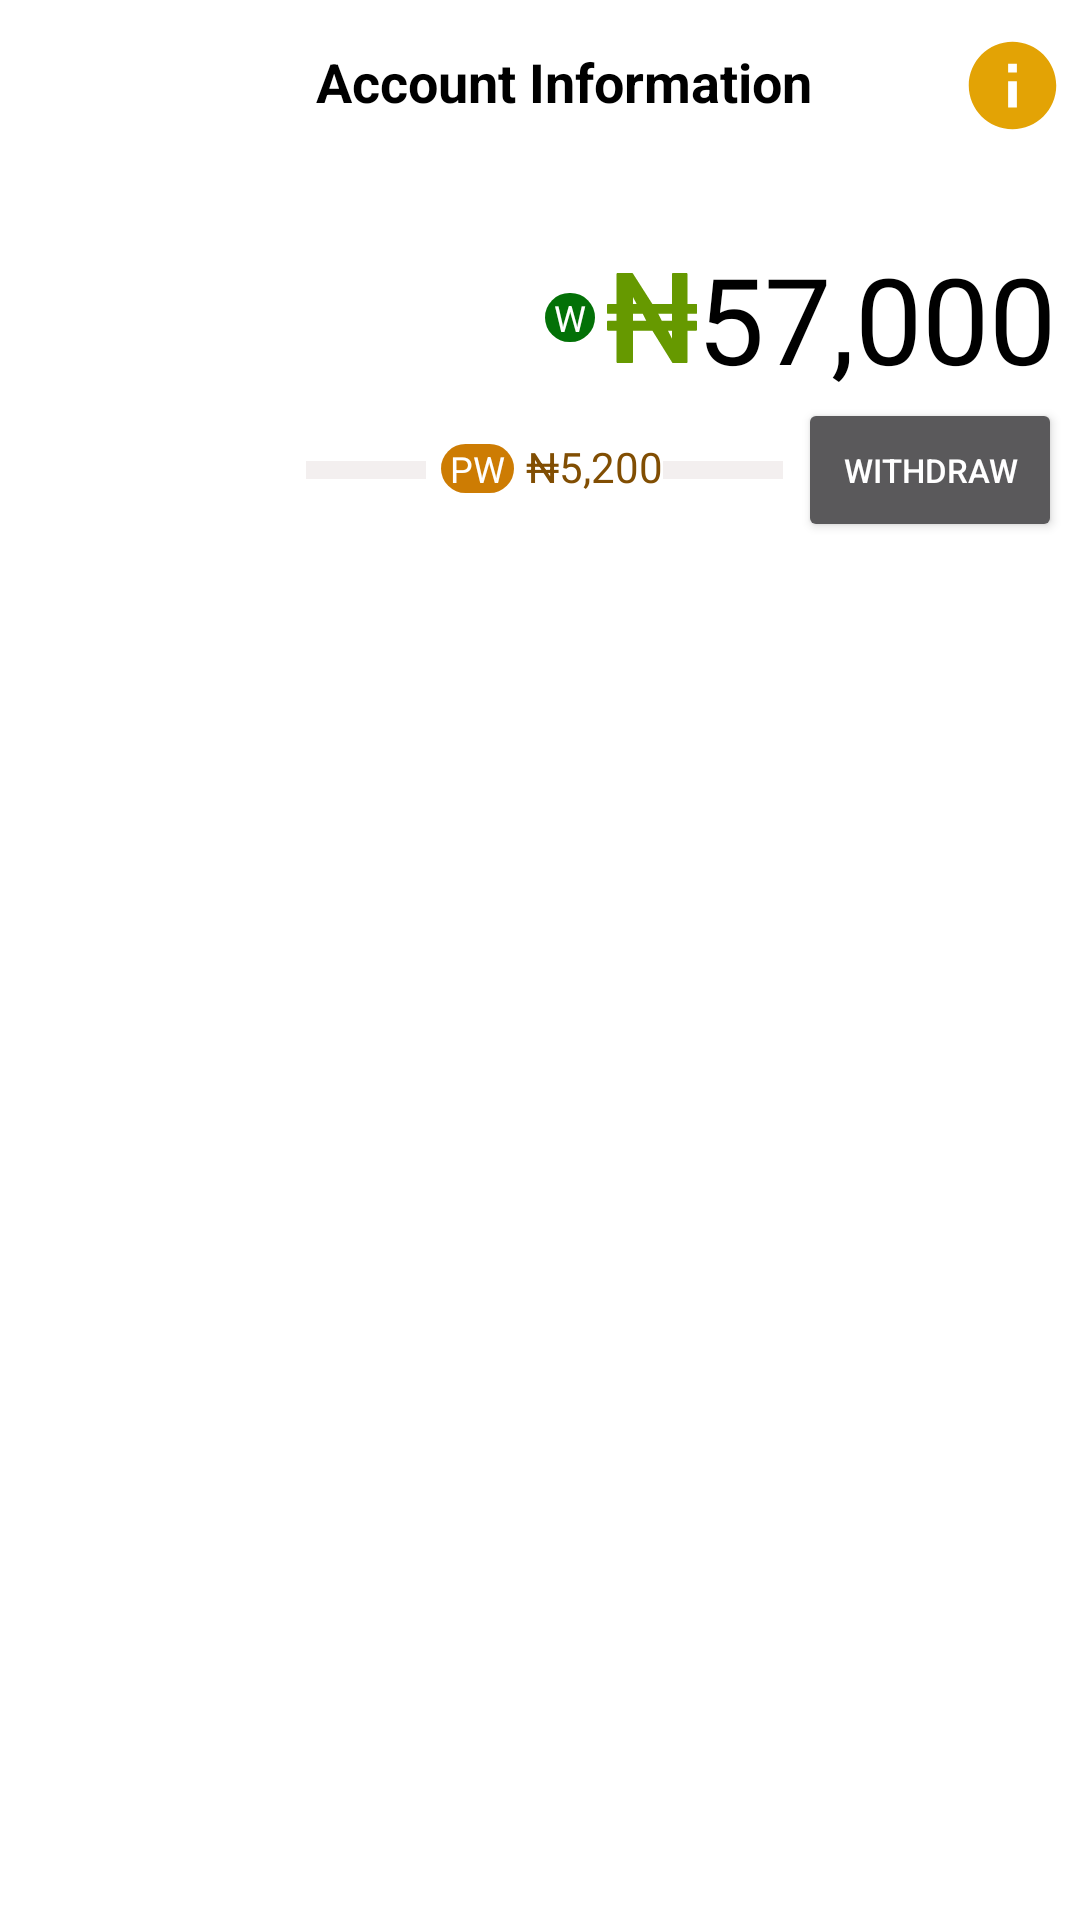

This screen was rendered from an Android layout file. Write that file and the resources it references.
<!-- AndroidManifest.xml: application theme Theme.TGWPro -->
<!-- res/layout/activity_table.xml -->
<?xml version="1.0" encoding="utf-8"?>
<RelativeLayout xmlns:android="http://schemas.android.com/apk/res/android"
    xmlns:app="http://schemas.android.com/apk/res-auto"
    xmlns:tools="http://schemas.android.com/tools"
    android:layout_width="match_parent"
    android:layout_height="match_parent"
    android:background="@color/white"
    tools:context=".main.Table">


    <androidx.appcompat.widget.Toolbar
        android:layout_width="match_parent"
        android:layout_height="wrap_content"
        android:id="@+id/toolbar">
        <RelativeLayout
            android:layout_width="match_parent"
            android:layout_height="wrap_content">

            <ImageView
                android:layout_width="wrap_content"
                android:layout_height="wrap_content"
                android:src="@drawable/arrow_back"
                android:layout_marginTop="17dp"
                android:id="@+id/back_arrow"/>

            <TextView
                android:id="@+id/title"
                android:layout_width="match_parent"
                android:layout_height="wrap_content"
                android:layout_marginTop="15dp"
                android:layout_marginBottom="40dp"
                android:gravity="center_horizontal|center_vertical"
                android:text="Account Information"
                android:textColor="#000"
                android:textSize="18sp"
                android:textStyle="bold" />


            <ImageView
                android:layout_width="wrap_content"
                android:layout_height="wrap_content"
                android:src="@drawable/info"
                android:layout_marginTop="11dp"
                android:layout_alignParentEnd="true"
                android:layout_marginRight="5dp"
                android:id="@+id/info"/>

        </RelativeLayout>

    </androidx.appcompat.widget.Toolbar>


    <RelativeLayout
        android:layout_width="wrap_content"
        android:layout_height="wrap_content"
        android:layout_alignParentEnd="true"
        android:layout_marginEnd="8dp"
        android:layout_below="@id/toolbar"
        android:id="@+id/linear"
        android:orientation="horizontal">





        <TextView
            android:layout_width="wrap_content"
            android:layout_height="wrap_content"
            android:background="@drawable/edit_backgroud2"
            android:text=" W "
            android:textSize="12sp"
            android:gravity="center_vertical"
            android:layout_centerVertical="true"
            android:layout_marginRight="4dp"
            android:textColor="#fff"
            android:id="@+id/txt"/>

        <ImageView
            android:layout_width="wrap_content"
            android:layout_height="wrap_content"
            android:src="@drawable/naira_drawable_small"
            android:layout_toEndOf="@id/txt"
            android:layout_centerVertical="true"
            android:id="@+id/naira"/>

        <LinearLayout
            android:layout_width="wrap_content"
            android:layout_height="wrap_content"
            android:id="@+id/l"
            android:layout_toEndOf="@id/naira"
            android:orientation="vertical">

            <TextView
                android:layout_width="wrap_content"
                android:layout_height="wrap_content"
                android:textSize="40sp"
                android:text="57,000"
                android:layout_toRightOf="@id/txt"
                android:textColor="#000"
                android:id="@+id/balance"
                 />

        </LinearLayout>

    </RelativeLayout>

    <LinearLayout
        android:layout_width="match_parent"
        android:layout_height="wrap_content"
        android:orientation="horizontal"
        android:layout_below="@+id/linear"
        android:layout_alignParentEnd="true"
        android:gravity="end"
        android:id="@+id/rel">

        <View
            android:layout_width="40dp"
            android:layout_height="6dp"
            android:background="#F3EFEF"
            android:layout_marginEnd="5dp"
            android:layout_gravity="center_vertical"/>

        <TextView
            android:layout_width="wrap_content"
            android:layout_height="wrap_content"
            android:background="@drawable/edit_backgroud1"
            android:text=" PW "
            android:textSize="12sp"
            android:gravity="center_vertical"
            android:layout_marginEnd="4dp"
            android:textColor="#fff"
            android:id="@+id/txt2"/>

        <TextView
            android:id="@+id/cum_acc"
            android:layout_width="wrap_content"
            android:layout_height="wrap_content"
            android:text="₦5,200"
            android:textColor="#814E03"
            android:textSize="14sp" />

        <View
            android:layout_width="40dp"
            android:layout_height="6dp"
            android:background="#F3EFEF"
            android:layout_marginEnd="5dp"
            android:layout_gravity="center_vertical"/>


        <androidx.appcompat.widget.AppCompatButton
            android:layout_width="wrap_content"
            android:layout_height="wrap_content"
            android:text="Withdraw"
            android:textSize="11sp"
            android:layout_marginRight="6dp"/>

    </LinearLayout>


    <com.google.android.material.tabs.TabLayout
        android:id="@+id/tab_layout"
        android:background="@color/white"
        android:layout_width="match_parent"
        android:layout_height="wrap_content"
        app:tabTextColor="@color/black"
        android:layout_below="@id/rel"
        android:fadingEdge="horizontal"/>

    <androidx.viewpager2.widget.ViewPager2
        android:id="@+id/view_pager"
        android:layout_width="match_parent"
        android:layout_height="match_parent"
        android:layout_below="@id/tab_layout"
        app:layout_behavior="@string/appbar_scrolling_view_behavior"/>



</RelativeLayout>
<!-- resources referenced by this layout -->
<resources>
  <color name="black">#FF000000</color>
  <color name="white">#FFFFFFFF</color>
  <!-- drawable edit_backgroud1 (drawable) -->
  <?xml version="1.0" encoding="utf-8"?>
  <shape xmlns:android="http://schemas.android.com/apk/res/android"
      android:shape="rectangle">
  
  
      <corners
          android:radius="360dp"/>
  
  
      <size
          android:height="9dp"
          android:width="9dp"/>
  
      <solid
          android:color="#CD7C03"/>
  
  </shape>
  <!-- drawable edit_backgroud2 (drawable) -->
  <?xml version="1.0" encoding="utf-8"?>
  <shape xmlns:android="http://schemas.android.com/apk/res/android"
      android:shape="rectangle">
  
  
      <corners
          android:radius="90dp"/>
  
  
      <size
          android:height="9dp"
          android:width="9dp"/>
  
      <solid
          android:color="#037107"/>
  
  
  
  </shape>
  <!-- drawable info (drawable) -->
  <vector android:height="35dp" android:tint="#E3A305"
      android:viewportHeight="24" android:viewportWidth="24"
      android:width="35dp" xmlns:android="http://schemas.android.com/apk/res/android">
      <path android:fillColor="@android:color/white" android:pathData="M12,2C6.48,2 2,6.48 2,12s4.48,10 10,10 10,-4.48 10,-10S17.52,2 12,2zM13,17h-2v-6h2v6zM13,9h-2L11,7h2v2z"/>
  </vector>
  <!-- drawable naira_drawable_small (drawable) -->
  <?xml version="1.0" encoding="utf-8"?>
  <vector xmlns:android="http://schemas.android.com/apk/res/android"
      android:width="30dp"
      android:height="30dp"
      android:viewportWidth="115.09"
      android:viewportHeight="122.88">
      <path
          android:fillColor="@android:color/holo_green_dark"
          android:pathData="M13.42,0H32.1a1.25,1.25,0,0,1,1,0.6L58,42.26H83.17v-41A1.23,1.23,0,0,1,84.39,0h17.28a1.23,1.23,0,0,1,1.23,1.23v41h11a1.23,1.23,0,0,1,1.23,1.23V54.55a1.23,1.23,0,0,1-1.23,1.23h-11v9.41h11a1.23,1.23,0,0,1,1.23,1.22V77.48a1.23,1.23,0,0,1-1.23,1.22h-11v43a1.23,1.23,0,0,1-1.23,1.23H84.39a1.25,1.25,0,0,1-1-0.6L58,78.7H33.26v43A1.23,1.23,0,0,1,32,122.88H13.42a1.23,1.23,0,0,1-1.23-1.23V78.7h-11A1.23,1.23,0,0,1,0,77.48V66.41a1.23,1.23,0,0,1,1.23-1.22h11V55.78h-11A1.23,1.23,0,0,1,0,54.55V43.49a1.23,1.23,0,0,1,1.23-1.23h11v-41A1.23,1.23,0,0,1,13.42,0ZM33.26,55.78v9.41h17l-4.4-9.41ZM70,65.19H83.17V55.78H65.68L70,65.19ZM83.17,78.7H77.88l5.29,11v-11ZM33.26,32.76v9.5h4.57l-4.57-9.5Z" />
  </vector>
  <style name="Theme.TGWPro" parent="Theme.MaterialComponents.NoActionBar">
          
          <item name="colorPrimary">@color/purple_500</item>
          <item name="colorPrimaryVariant">@color/purple_700</item>
          <item name="colorOnPrimary">@color/white</item>
          
          <item name="colorSecondary">@color/teal_200</item>
          <item name="colorSecondaryVariant">@color/teal_700</item>
          <item name="colorOnSecondary">@color/black</item>
          
          <item name="android:statusBarColor" tools:targetApi="l">?attr/colorPrimaryVariant</item>
          
      </style>
  <color name="purple_500">#FFC107</color>
  <color name="purple_700">#FF9800</color>
  <color name="teal_200">#000000</color>
  <color name="teal_700">#000000</color>
</resources>
